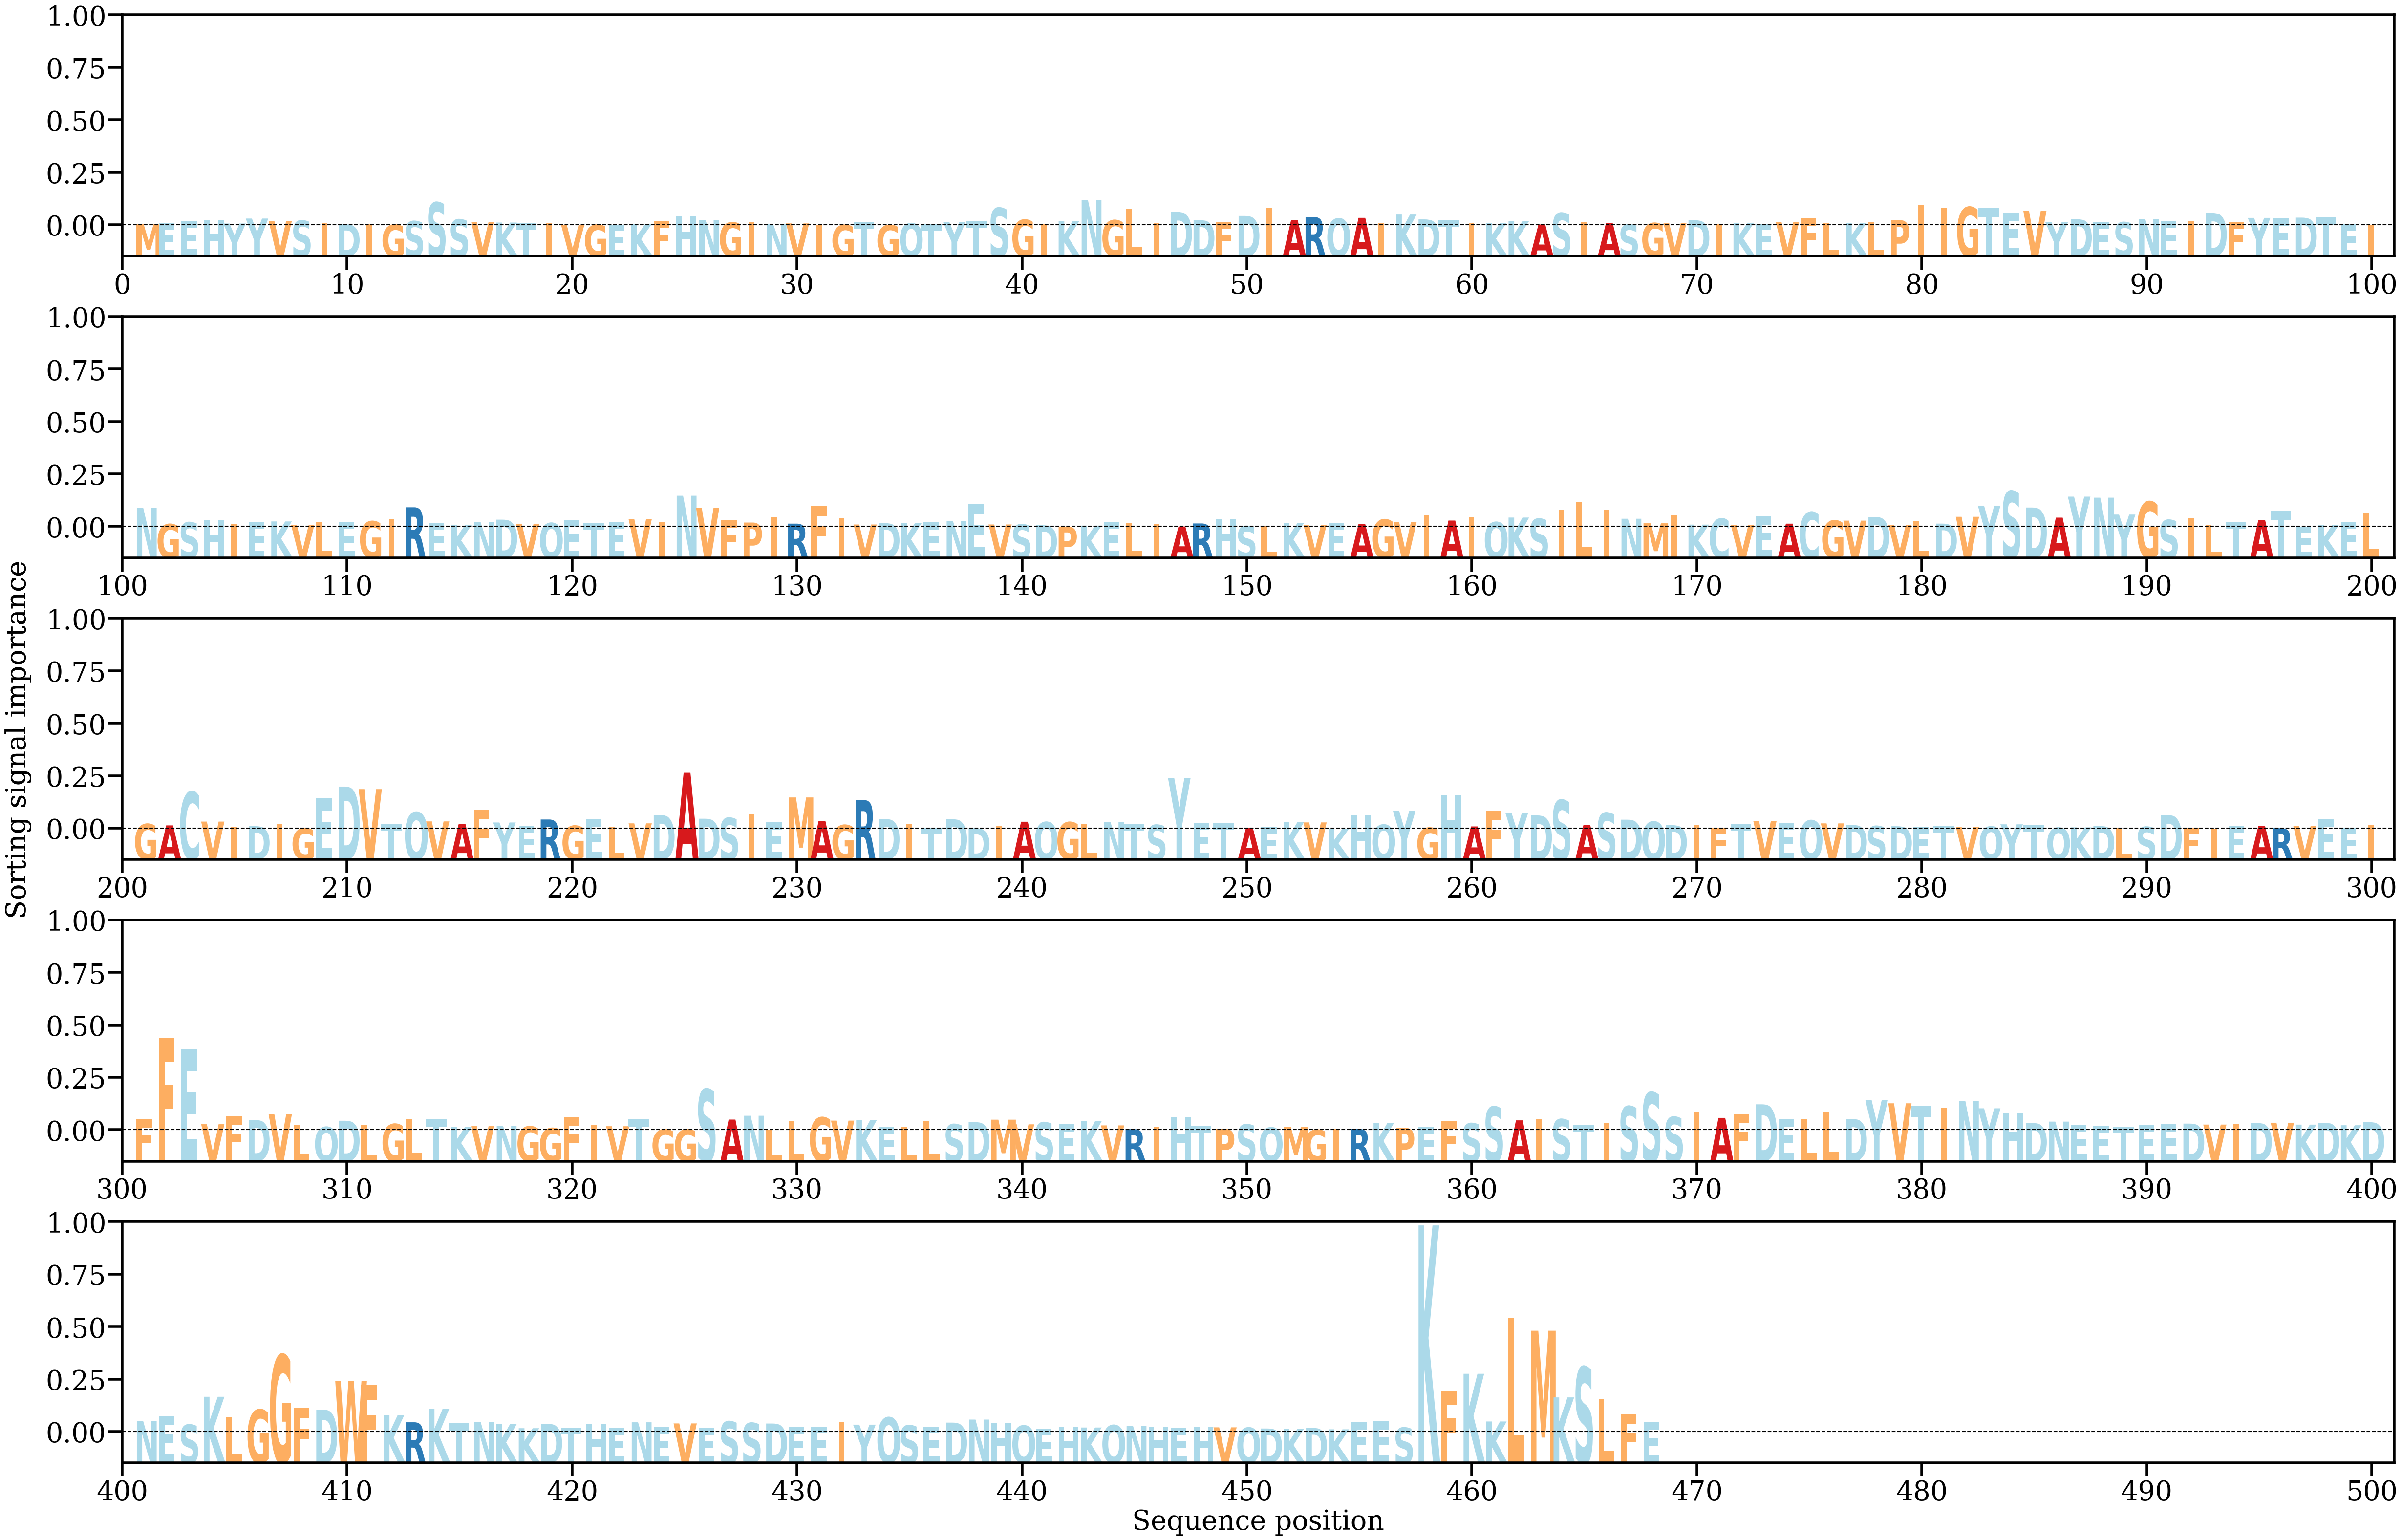

The table this chart was drawn from, first rows:
AA, Alpha
M, [0.00032127]
E, [0.00048214]
E, [0.00090388]
H, [0.00110312]
Y, [0.00039633]
Y, [0.00142632]
V, [0.00091855]
S, [0.00100667]
I, [0.00043037]
D, [0.00023514]
I, [0.00032529]
G, [0.00015119]
S, [0.00088093]
S, [0.00477718]
S, [0.00123739]
V, [0.00073616]
K, [0.00059482]
T, [0.00044275]
I, [0.00048837]
V, [9.152061e-05]
G, [0.00013077]
E, [0.00013617]
K, [0.00029417]
F, [0.00088969]
H, [0.00184818]
N, [0.00109241]
G, [0.00061854]
I, [0.00066251]
N, [0.000315]
V, [0.00042266]
I, [0.00015084]
G, [8.6202796e-05]
T, [0.0006259]
G, [7.7252946e-05]
Q, [0.0004338]
T, [0.00020637]
Y, [0.0007049]
T, [0.00090704]
S, [0.00363391]
G, [0.00117015]
I, [0.00035113]
K, [0.00084698]
N, [0.00523373]
G, [0.00108359]
L, [0.00338684]
I, [0.00041814]
D, [0.00279914]
D, [0.00110614]
F, [0.00077298]
D, [0.00197767]
I, [0.00354684]
A, [0.00105308]
R, [0.00174864]
Q, [0.00141926]
A, [0.00157578]
I, [0.00040259]
K, [0.00226029]
D, [0.00124782]
T, [0.0011812]
I, [0.00053284]
... 408 more rows
